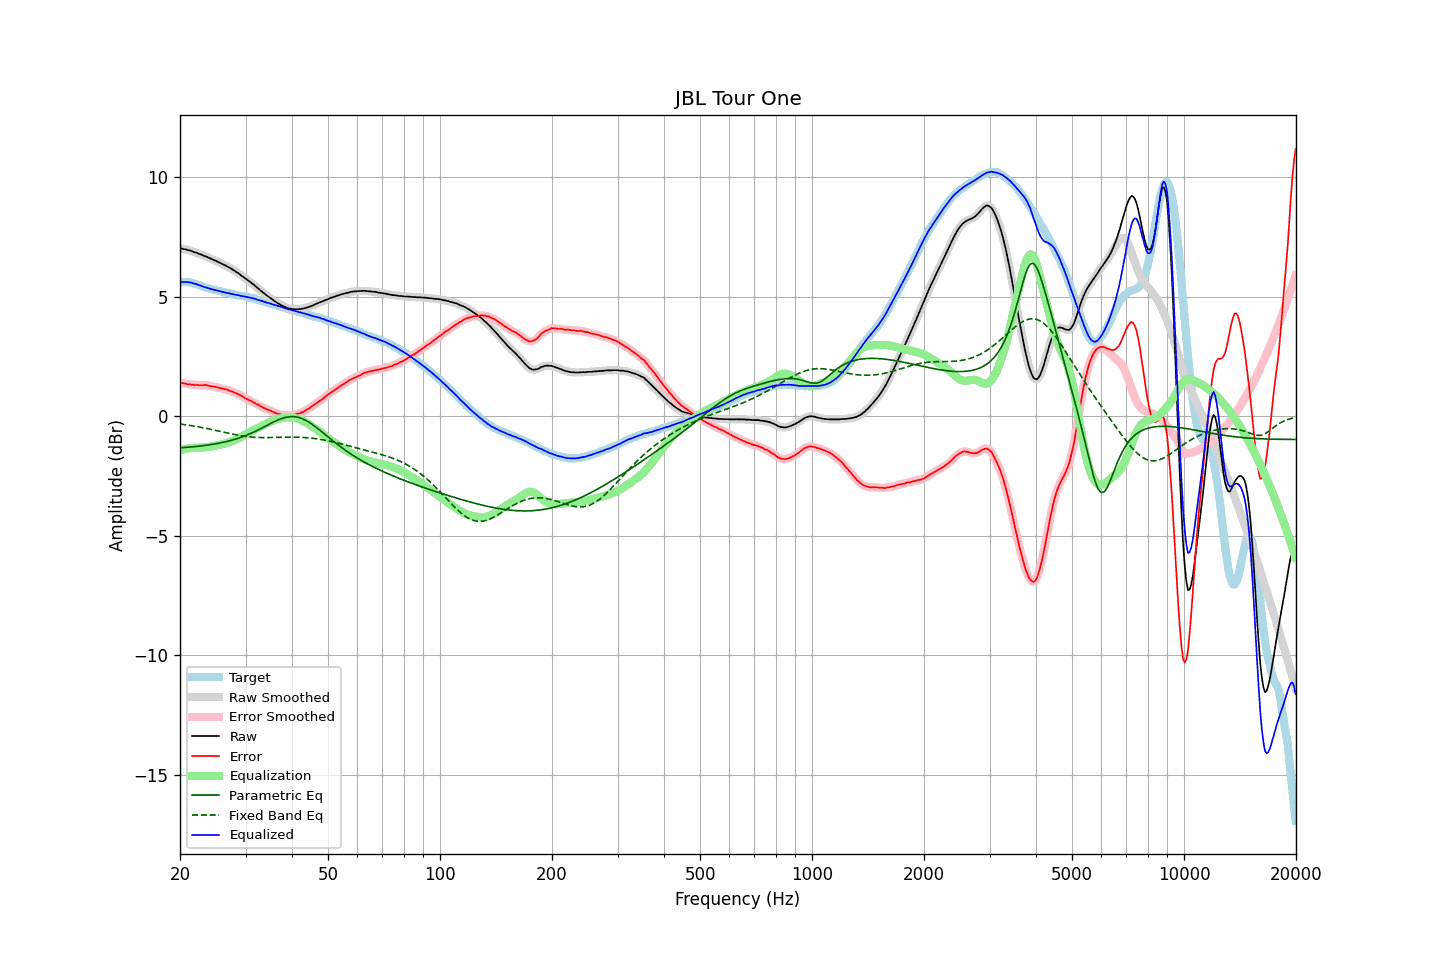

Data behind this chart, as committed beside it:
frequency, raw, error, smoothed, error_smoothed, equalization, parametric_eq, fixed_band_eq, equalized_raw, equalized_smoothed, target
20.00, 7.03, 1.41, 7.03, 1.41, -1.41, -1.32, -0.32, 5.62, 5.62, 5.62
20.20, 7.02, 1.40, 7.02, 1.40, -1.40, -1.31, -0.33, 5.62, 5.62, 5.62
20.40, 7.00, 1.38, 7.01, 1.38, -1.38, -1.31, -0.34, 5.62, 5.62, 5.62
20.61, 6.99, 1.37, 6.99, 1.37, -1.37, -1.30, -0.35, 5.62, 5.62, 5.62
20.81, 6.98, 1.36, 6.97, 1.36, -1.36, -1.30, -0.36, 5.62, 5.62, 5.62
21.02, 6.95, 1.33, 6.96, 1.35, -1.35, -1.29, -0.37, 5.60, 5.61, 5.62
21.23, 6.94, 1.34, 6.94, 1.34, -1.34, -1.29, -0.38, 5.60, 5.60, 5.60
21.44, 6.92, 1.33, 6.92, 1.33, -1.33, -1.28, -0.39, 5.59, 5.59, 5.59
21.66, 6.89, 1.32, 6.89, 1.32, -1.32, -1.27, -0.40, 5.57, 5.57, 5.57
21.87, 6.86, 1.31, 6.87, 1.32, -1.32, -1.27, -0.41, 5.55, 5.55, 5.55
22.09, 6.85, 1.31, 6.84, 1.31, -1.31, -1.26, -0.42, 5.54, 5.53, 5.54
22.31, 6.82, 1.31, 6.82, 1.31, -1.31, -1.25, -0.44, 5.51, 5.51, 5.51
22.54, 6.79, 1.30, 6.80, 1.31, -1.31, -1.25, -0.45, 5.48, 5.49, 5.49
22.76, 6.77, 1.30, 6.77, 1.30, -1.31, -1.24, -0.46, 5.46, 5.46, 5.47
22.99, 6.74, 1.30, 6.74, 1.30, -1.30, -1.23, -0.47, 5.44, 5.44, 5.44
23.22, 6.71, 1.30, 6.72, 1.31, -1.30, -1.22, -0.49, 5.41, 5.42, 5.41
23.45, 6.69, 1.31, 6.69, 1.30, -1.30, -1.21, -0.50, 5.40, 5.39, 5.38
23.69, 6.66, 1.29, 6.66, 1.29, -1.29, -1.20, -0.51, 5.37, 5.37, 5.37
23.92, 6.63, 1.28, 6.63, 1.28, -1.28, -1.20, -0.53, 5.35, 5.35, 5.35
24.16, 6.60, 1.26, 6.60, 1.26, -1.27, -1.18, -0.54, 5.33, 5.33, 5.34
24.40, 6.57, 1.25, 6.57, 1.25, -1.26, -1.17, -0.56, 5.31, 5.31, 5.32
24.65, 6.54, 1.24, 6.54, 1.24, -1.24, -1.16, -0.57, 5.30, 5.30, 5.30
24.89, 6.51, 1.23, 6.51, 1.23, -1.23, -1.15, -0.58, 5.28, 5.28, 5.28
25.14, 6.48, 1.21, 6.48, 1.21, -1.21, -1.14, -0.60, 5.27, 5.27, 5.27
25.39, 6.45, 1.20, 6.45, 1.20, -1.20, -1.13, -0.61, 5.25, 5.25, 5.25
25.65, 6.42, 1.18, 6.42, 1.18, -1.19, -1.11, -0.63, 5.24, 5.23, 5.24
25.91, 6.38, 1.17, 6.39, 1.17, -1.17, -1.10, -0.64, 5.21, 5.22, 5.21
26.16, 6.35, 1.15, 6.35, 1.15, -1.15, -1.09, -0.66, 5.20, 5.20, 5.20
26.43, 6.32, 1.13, 6.32, 1.14, -1.14, -1.07, -0.67, 5.19, 5.18, 5.19
26.69, 6.28, 1.12, 6.29, 1.12, -1.12, -1.05, -0.69, 5.17, 5.17, 5.16
26.96, 6.25, 1.10, 6.25, 1.10, -1.10, -1.04, -0.70, 5.16, 5.15, 5.15
27.23, 6.21, 1.07, 6.21, 1.07, -1.07, -1.02, -0.72, 5.14, 5.14, 5.14
27.50, 6.17, 1.04, 6.17, 1.05, -1.05, -1.00, -0.73, 5.12, 5.13, 5.13
27.77, 6.13, 1.02, 6.13, 1.02, -1.02, -0.98, -0.75, 5.11, 5.11, 5.11
28.05, 6.09, 0.99, 6.09, 0.99, -0.99, -0.96, -0.76, 5.10, 5.10, 5.10
28.33, 6.04, 0.96, 6.05, 0.96, -0.96, -0.94, -0.77, 5.08, 5.08, 5.08
28.62, 6.00, 0.93, 6.00, 0.93, -0.93, -0.92, -0.79, 5.07, 5.07, 5.07
28.90, 5.95, 0.90, 5.95, 0.90, -0.89, -0.90, -0.80, 5.06, 5.05, 5.05
29.19, 5.89, 0.86, 5.90, 0.86, -0.86, -0.88, -0.81, 5.03, 5.04, 5.03
29.48, 5.85, 0.82, 5.85, 0.82, -0.82, -0.85, -0.82, 5.03, 5.03, 5.03
29.78, 5.80, 0.78, 5.80, 0.78, -0.79, -0.83, -0.83, 5.01, 5.01, 5.02
30.08, 5.75, 0.74, 5.75, 0.74, -0.75, -0.80, -0.84, 5.00, 5.00, 5.01
30.38, 5.70, 0.71, 5.70, 0.71, -0.71, -0.77, -0.85, 4.99, 4.99, 4.99
30.68, 5.65, 0.67, 5.65, 0.68, -0.68, -0.74, -0.86, 4.97, 4.97, 4.98
30.99, 5.60, 0.65, 5.60, 0.65, -0.64, -0.72, -0.86, 4.96, 4.96, 4.95
31.30, 5.55, 0.61, 5.55, 0.61, -0.61, -0.69, -0.87, 4.94, 4.95, 4.94
31.61, 5.50, 0.57, 5.50, 0.57, -0.57, -0.65, -0.88, 4.93, 4.93, 4.93
31.93, 5.44, 0.53, 5.44, 0.54, -0.54, -0.62, -0.88, 4.91, 4.91, 4.91
32.24, 5.38, 0.50, 5.38, 0.50, -0.50, -0.59, -0.88, 4.88, 4.88, 4.88
32.57, 5.33, 0.47, 5.33, 0.47, -0.47, -0.56, -0.89, 4.87, 4.86, 4.86
32.89, 5.27, 0.42, 5.27, 0.43, -0.43, -0.52, -0.89, 4.84, 4.84, 4.85
33.22, 5.22, 0.40, 5.22, 0.39, -0.40, -0.49, -0.89, 4.83, 4.82, 4.82
33.55, 5.16, 0.35, 5.16, 0.36, -0.36, -0.45, -0.89, 4.80, 4.80, 4.81
33.89, 5.11, 0.33, 5.11, 0.33, -0.33, -0.42, -0.89, 4.78, 4.78, 4.78
34.23, 5.05, 0.29, 5.06, 0.30, -0.30, -0.38, -0.89, 4.75, 4.76, 4.76
34.57, 5.01, 0.27, 5.01, 0.27, -0.27, -0.35, -0.89, 4.74, 4.74, 4.74
34.92, 4.96, 0.24, 4.96, 0.24, -0.24, -0.31, -0.89, 4.72, 4.72, 4.72
35.27, 4.91, 0.21, 4.91, 0.21, -0.21, -0.28, -0.89, 4.70, 4.70, 4.70
35.62, 4.86, 0.18, 4.86, 0.18, -0.18, -0.25, -0.89, 4.68, 4.68, 4.68
35.97, 4.81, 0.15, 4.81, 0.15, -0.16, -0.21, -0.88, 4.66, 4.66, 4.66
... 635 more rows
